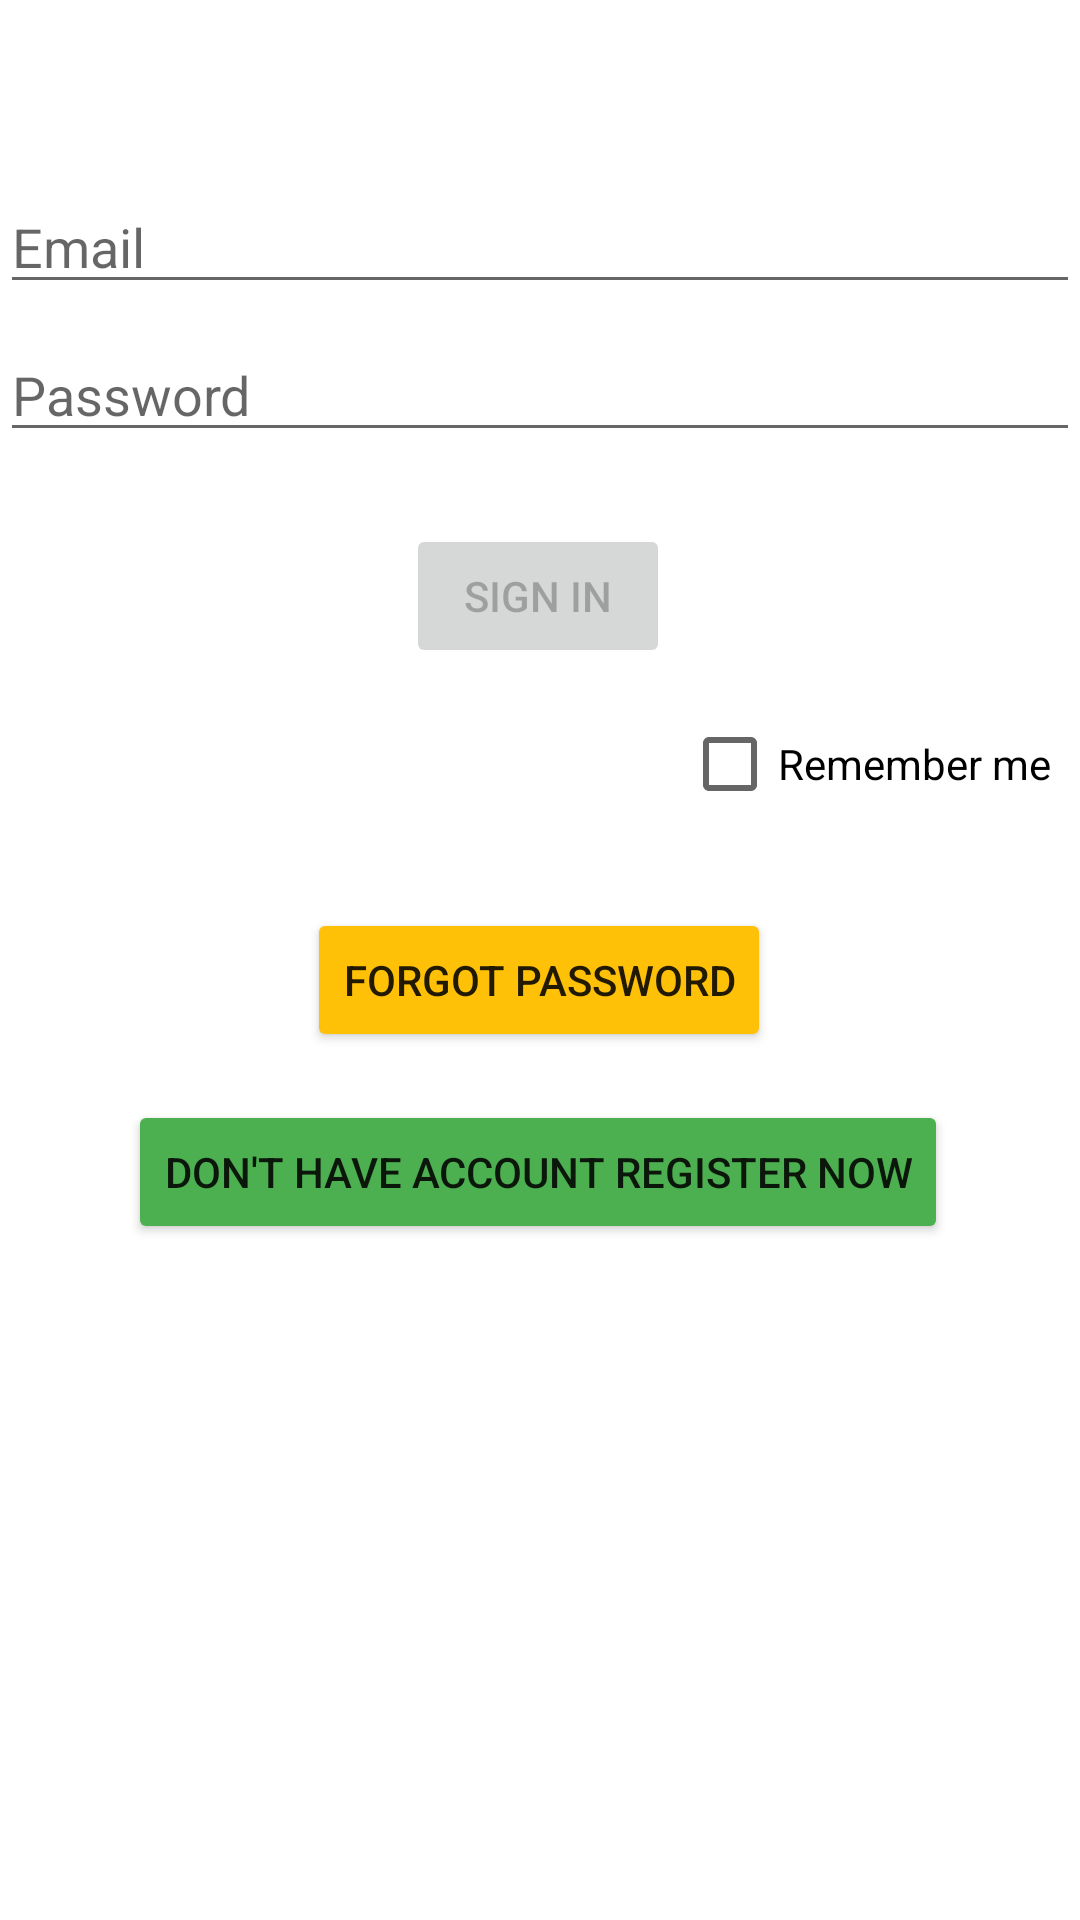

Layout XML and referenced resources for this Android screen:
<!-- AndroidManifest.xml: application theme Theme.LoginAppExample -->
<!-- res/layout/activity_login.xml -->
<?xml version="1.0" encoding="utf-8"?>
<androidx.constraintlayout.widget.ConstraintLayout xmlns:android="http://schemas.android.com/apk/res/android"
    xmlns:app="http://schemas.android.com/apk/res-auto"
    xmlns:tools="http://schemas.android.com/tools"
    android:id="@+id/container"
    android:layout_width="match_parent"
    android:layout_height="match_parent"
    android:clickable="false"
    android:paddingLeft="@dimen/activity_horizontal_margin"
    android:paddingTop="@dimen/activity_vertical_margin"
    android:paddingRight="@dimen/activity_horizontal_margin"
    android:paddingBottom="@dimen/activity_vertical_margin"
    tools:context=".ui.login.LoginActivity">

    <EditText
        android:id="@+id/username"
        android:layout_width="0dp"
        android:layout_height="wrap_content"
        android:layout_marginTop="24dp"
        android:hint="@string/prompt_email"
        android:inputType="textEmailAddress"
        android:selectAllOnFocus="true"
        app:layout_constraintEnd_toEndOf="parent"
        app:layout_constraintStart_toStartOf="parent"
        app:layout_constraintTop_toBottomOf="@+id/loginResultInfo" />

    <EditText
        android:id="@+id/password"
        android:layout_width="0dp"
        android:layout_height="wrap_content"
        android:layout_marginTop="8dp"
        android:hint="@string/prompt_password"
        android:imeActionLabel="@string/action_sign_in_short"
        android:imeOptions="actionDone"
        android:inputType="textPassword"
        android:selectAllOnFocus="true"
        app:layout_constraintEnd_toEndOf="parent"
        app:layout_constraintStart_toStartOf="parent"
        app:layout_constraintTop_toBottomOf="@+id/username" />

    <Button
        android:id="@+id/login"
        android:layout_width="wrap_content"
        android:layout_height="wrap_content"
        android:layout_gravity="start"
        android:layout_marginTop="24dp"
        android:layout_marginBottom="64dp"
        android:enabled="false"
        android:linksClickable="false"
        android:text="sign in"
        android:textColorLink="@color/purple_700"
        app:layout_constraintBottom_toBottomOf="parent"
        app:layout_constraintEnd_toEndOf="parent"
        app:layout_constraintHorizontal_bias="0.498"
        app:layout_constraintStart_toStartOf="parent"
        app:layout_constraintTop_toBottomOf="@+id/password"
        app:layout_constraintVertical_bias="0.0" />

    <ProgressBar
        android:id="@+id/loading"
        android:layout_width="wrap_content"
        android:layout_height="wrap_content"
        android:layout_gravity="center"
        android:layout_marginTop="64dp"
        android:layout_marginBottom="64dp"
        android:visibility="gone"
        app:layout_constraintBottom_toBottomOf="parent"
        app:layout_constraintEnd_toEndOf="@+id/password"
        app:layout_constraintStart_toStartOf="@+id/password"
        app:layout_constraintTop_toTopOf="parent"
        app:layout_constraintVertical_bias="0.3" />

    <CheckBox
        android:id="@+id/rememberMe"
        android:layout_width="wrap_content"
        android:layout_height="wrap_content"
        android:layout_marginStart="4dp"
        android:layout_marginTop="80dp"
        android:text="Remember me"
        app:layout_constraintStart_toEndOf="@+id/login"
        app:layout_constraintTop_toBottomOf="@+id/password" />

    <Button
        android:id="@+id/register"
        android:layout_width="wrap_content"
        android:layout_height="wrap_content"
        android:layout_marginTop="16dp"
        android:backgroundTint="#4CAF50"
        android:text="Don't have account register now"
        app:layout_constraintEnd_toEndOf="parent"
        app:layout_constraintHorizontal_bias="0.494"
        app:layout_constraintStart_toStartOf="parent"
        app:layout_constraintTop_toBottomOf="@+id/button3"
        app:rippleColor="#FFFFFF" />

    <Button
        android:id="@+id/button3"
        android:layout_width="wrap_content"
        android:layout_height="wrap_content"
        android:layout_marginTop="80dp"
        android:backgroundTint="#FFC107"
        android:text="Forgot password"
        app:layout_constraintEnd_toEndOf="parent"
        app:layout_constraintHorizontal_bias="0.498"
        app:layout_constraintStart_toStartOf="parent"
        app:layout_constraintTop_toBottomOf="@+id/login" />

    <TextView
        android:id="@+id/loginResultInfo"
        android:layout_width="wrap_content"
        android:layout_height="20dp"
        android:layout_marginTop="16dp"
        android:textColor="#E91E63"
        android:textSize="14sp"
        app:autoSizeMaxTextSize="16dp"
        app:autoSizeMinTextSize="10dp"
        app:autoSizeTextType="uniform"
        app:layout_constraintStart_toStartOf="parent"
        app:layout_constraintTop_toTopOf="parent" />

</androidx.constraintlayout.widget.ConstraintLayout>
<!-- resources referenced by this layout -->
<resources>
  <string name="action_sign_in_short">Sign in</string>
  <string name="prompt_email">Email</string>
  <string name="prompt_password">Password</string>
  <style name="Theme.LoginAppExample" parent="Theme.MaterialComponents.DayNight.DarkActionBar">
          
          <item name="colorPrimary">@color/purple_500</item>
          <item name="colorPrimaryVariant">@color/purple_700</item>
          <item name="colorOnPrimary">@color/white</item>
          
          <item name="colorSecondary">@color/teal_200</item>
          <item name="colorSecondaryVariant">@color/teal_700</item>
          <item name="colorOnSecondary">@color/black</item>
          
          <item name="android:statusBarColor" tools:targetApi="l">?attr/colorPrimaryVariant</item>
          
      </style>
  <!-- not gathered from this repository: default colours our renderer supplied (Android Studio template values) -->
  <color name="purple_500">#FF6200EE</color>
  <color name="purple_700">#FF3700B3</color>
  <color name="teal_200">#FF03DAC5</color>
  <color name="teal_700">#FF018786</color>
  <color name="black">#FF000000</color>
  <color name="white">#FFFFFFFF</color>
</resources>
